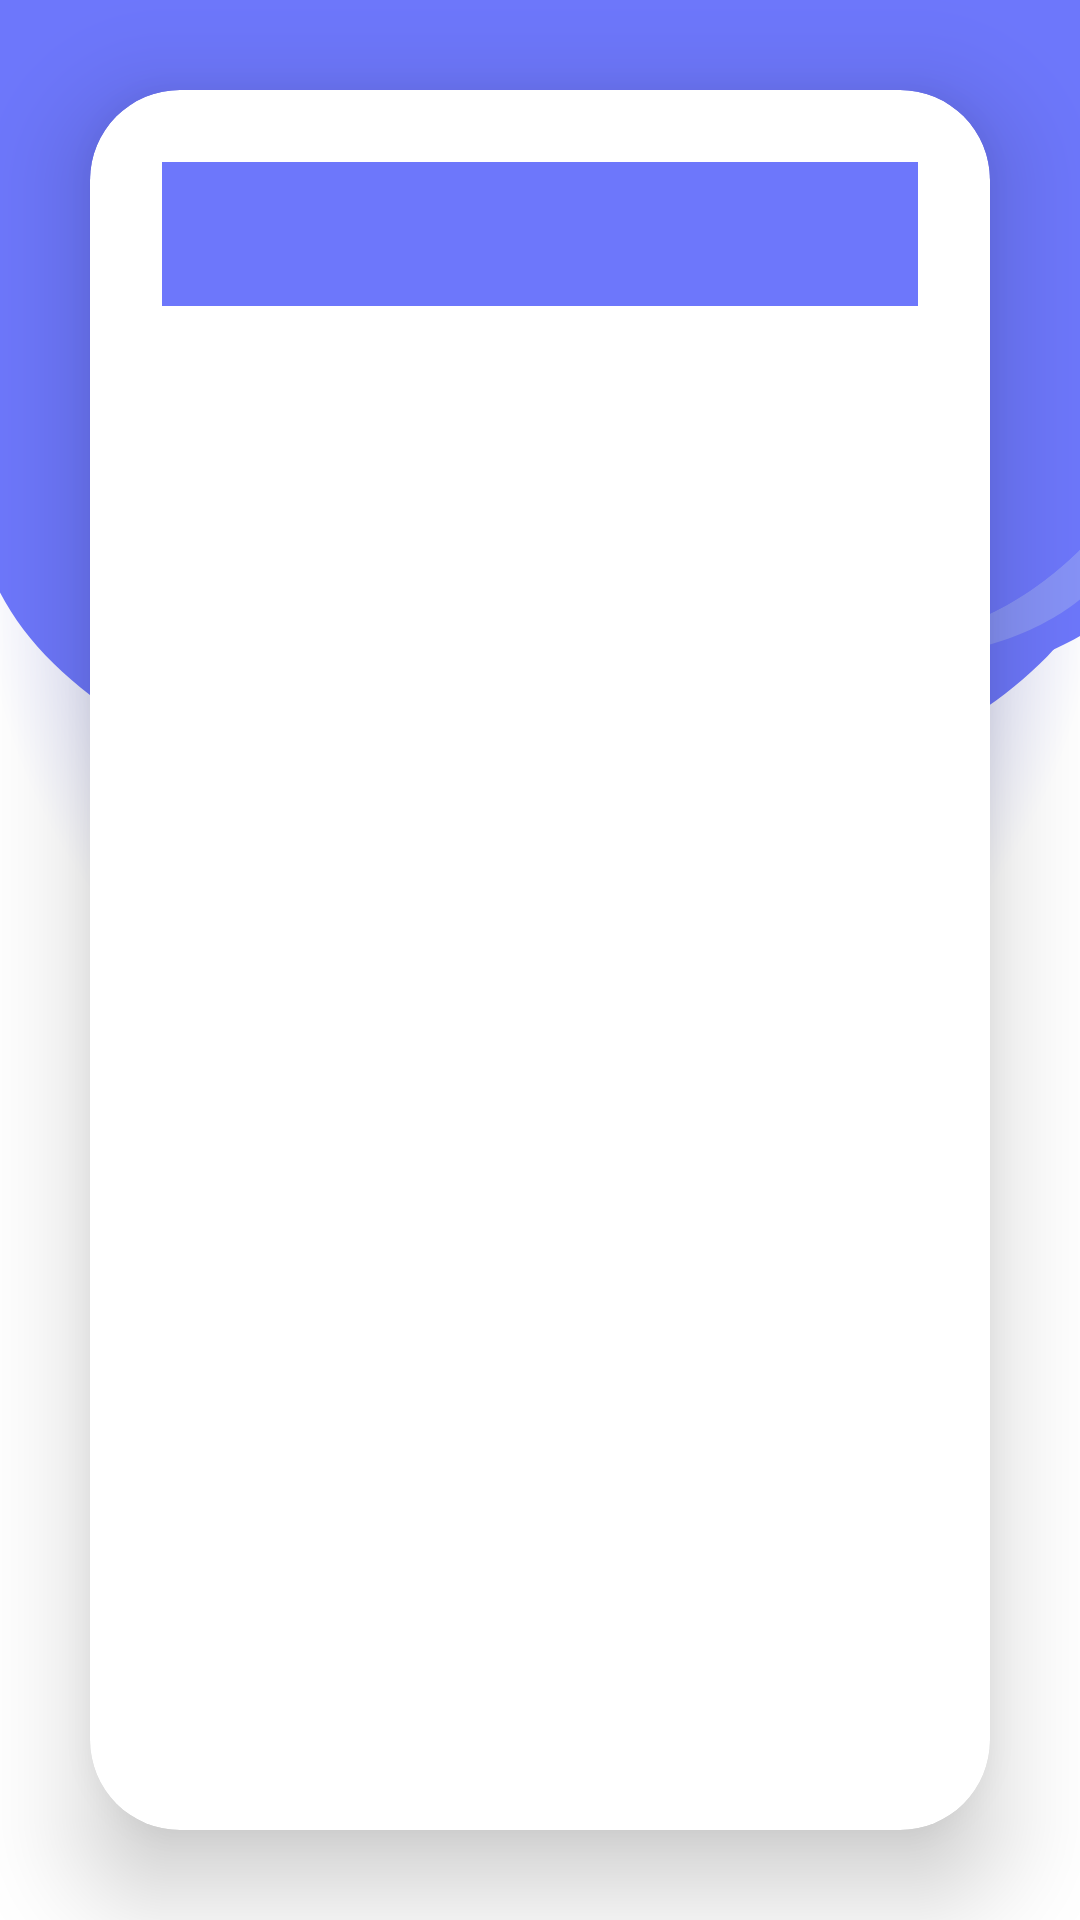

This screen was rendered from an Android layout file. Write that file and the resources it references.
<!-- AndroidManifest.xml: application theme Theme.SomaiyaClassroomBookingApp -->
<!-- res/layout/activity_room_booking.xml -->
<?xml version="1.0" encoding="utf-8"?>
<LinearLayout xmlns:android="http://schemas.android.com/apk/res/android"
    xmlns:app="http://schemas.android.com/apk/res-auto"
    xmlns:card_view="http://schemas.android.com/apk/res-auto"
    android:layout_width="match_parent"
    android:layout_height="match_parent"
    xmlns:tools="http://schemas.android.com/tools"
    android:orientation="vertical"
    android:gravity="center"
    android:background="@drawable/kjsim_login"
    tools:context=".bookingMgmt">

    <androidx.cardview.widget.CardView
        android:layout_width="match_parent"
        android:layout_height="wrap_content"
        android:layout_margin="30dp"
        app:cardCornerRadius="30dp"
        app:cardElevation="20dp"
        android:isScrollContainer="true"
        android:background="@color/lightCream">

        <LinearLayout
            android:layout_width="match_parent"
            android:layout_height="wrap_content"
            android:orientation="vertical"
            android:layout_gravity="center_horizontal"
            android:padding="24dp">

            <com.google.android.material.tabs.TabLayout
                android:id="@+id/tabLayout"
                android:layout_width="match_parent"
                android:layout_height="wrap_content"
                android:backgroundTint="#6D77FB"
                app:tabGravity="fill"
                app:tabIndicatorColor="@android:color/white"
                app:tabMode="fixed"
                app:tabSelectedTextColor="@android:color/white"
                app:tabTextColor="@android:color/black"
                tools:ignore="SpeakableTextPresentCheck" />

            <androidx.viewpager.widget.ViewPager
                android:id="@+id/viewPager"
                android:layout_width="match_parent"
                android:layout_height="wrap_content"
                tools:ignore="SpeakableTextPresentCheck" />



        </LinearLayout>

    </androidx.cardview.widget.CardView>

</LinearLayout>
<!-- resources referenced by this layout -->
<resources>
  <color name="lightCream">#FFF5E1</color>
  <!-- drawable kjsim_login: png bitmap (drawable, 115357 bytes) -->
  <style name="Theme.SomaiyaClassroomBookingApp" parent="Base.Theme.SomaiyaClassroomBookingApp" />
  <style name="Base.Theme.SomaiyaClassroomBookingApp" parent="Theme.Material3.DayNight.NoActionBar">
          
          
      </style>
</resources>
